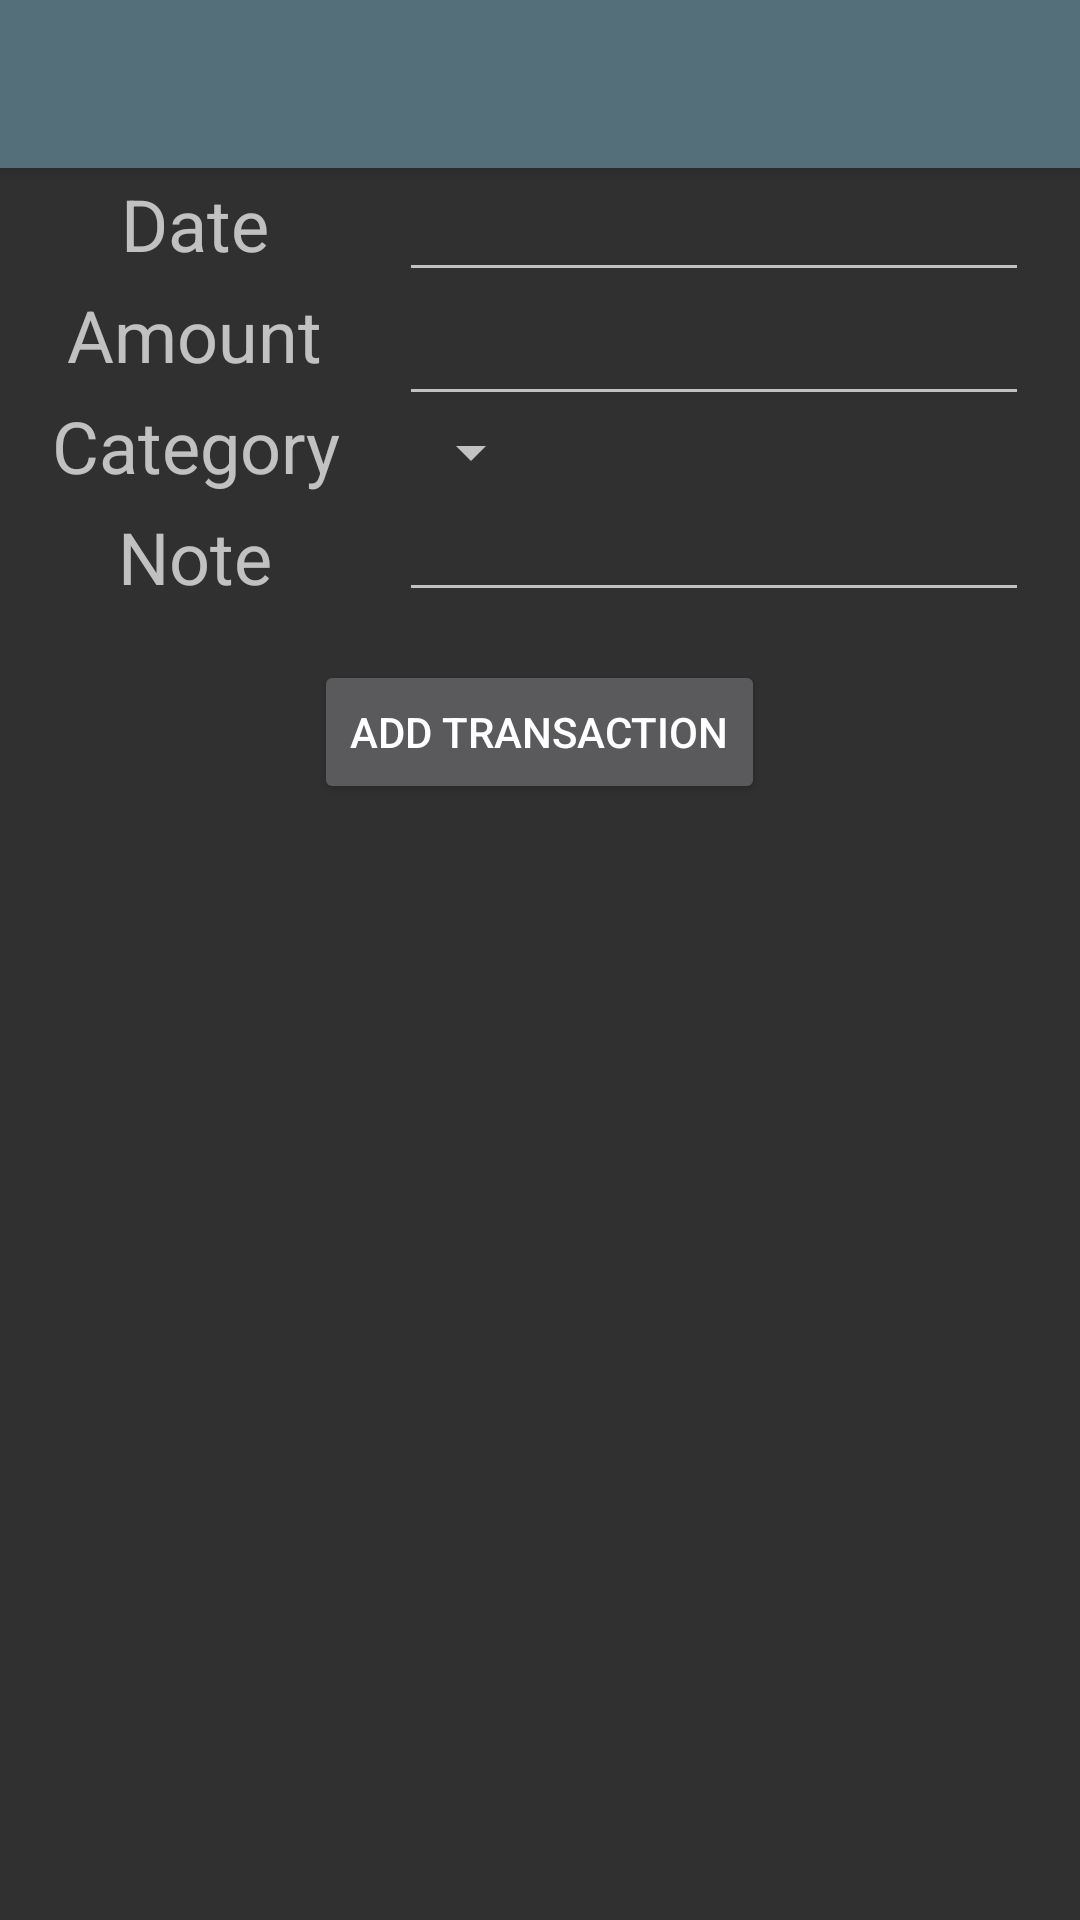

Write the Android layout XML for this screen, with the resource values it uses.
<!-- AndroidManifest.xml: activity theme AppTheme.NoActionBar -->
<!-- res/layout/activity_add_transaction.xml -->
<?xml version="1.0" encoding="utf-8"?>
<androidx.coordinatorlayout.widget.CoordinatorLayout xmlns:android="http://schemas.android.com/apk/res/android"
    xmlns:app="http://schemas.android.com/apk/res-auto"
    xmlns:tools="http://schemas.android.com/tools"
    android:layout_width="match_parent"
    android:layout_height="match_parent"
    tools:context=".addtransaction.AddTransactionActivity">

    <com.google.android.material.appbar.AppBarLayout
        android:layout_width="match_parent"
        android:layout_height="wrap_content"
        android:theme="@style/AppTheme.AppBarOverlay">

        <androidx.appcompat.widget.Toolbar
            android:id="@+id/toolbar"
            android:layout_width="match_parent"
            android:layout_height="?attr/actionBarSize"
            android:background="?attr/colorPrimary"
            app:popupTheme="@style/AppTheme.PopupOverlay" />

    </com.google.android.material.appbar.AppBarLayout>

    <include layout="@layout/content_add_transaction" />

</androidx.coordinatorlayout.widget.CoordinatorLayout>
<!-- res/layout/content_add_transaction.xml (included above) -->
<?xml version="1.0" encoding="utf-8"?>
<LinearLayout xmlns:android="http://schemas.android.com/apk/res/android"
    xmlns:app="http://schemas.android.com/apk/res-auto"
    xmlns:tools="http://schemas.android.com/tools"
    android:layout_width="match_parent"
    android:layout_height="match_parent"
    android:orientation="vertical"
    app:layout_behavior="@string/appbar_scrolling_view_behavior"
    tools:context=".AddTransactionActivity"
    tools:showIn="@layout/activity_add_transaction">

    <LinearLayout
        android:layout_width="match_parent"
        android:layout_height="wrap_content"
        android:gravity="center"
        android:orientation="horizontal">

        <LinearLayout
            android:layout_width="wrap_content"
            android:layout_height="match_parent"
            android:gravity="center"
            android:orientation="vertical">

            <TextView
                android:id="@+id/dateTextView"
                android:layout_width="wrap_content"
                android:layout_height="wrap_content"
                android:layout_weight="1"
                android:gravity="center"
                android:labelFor="@id/dateEditText"
                android:text="@string/date_text_view"
                android:textSize="@dimen/text_view_size" />

            <TextView
                android:id="@+id/amountTextView"
                android:layout_width="wrap_content"
                android:layout_height="wrap_content"

                android:layout_weight="1"
                android:gravity="center"
                android:labelFor="@id/amountEditText"
                android:text="@string/amount_text_view"
                android:textSize="@dimen/text_view_size" />

            <TextView
                android:id="@+id/categoryTextView"
                android:layout_width="wrap_content"
                android:layout_height="wrap_content"
                android:layout_weight="1"
                android:gravity="center"
                android:text="@string/category_text_view"
                android:textSize="@dimen/text_view_size" />

            <TextView
                android:id="@+id/noteTextView"
                android:layout_width="wrap_content"
                android:layout_height="wrap_content"
                android:layout_weight="1"
                android:gravity="center"
                android:labelFor="@id/noteEditText"
                android:text="@string/note_text_view"
                android:textSize="@dimen/text_view_size" />
        </LinearLayout>

        <LinearLayout
            android:layout_width="wrap_content"
            android:layout_height="match_parent"
            android:layout_marginStart="20dp"
            android:orientation="vertical">

            <EditText
                android:id="@+id/dateEditText"
                android:layout_width="wrap_content"
                android:layout_height="wrap_content"
                android:layout_weight="1"
                android:ems="10"
                android:inputType="date"
                tools:ignore="Autofill" />

            <Space
                android:layout_width="match_parent"
                android:layout_height="@dimen/vertical_spacing_height"
                android:layout_weight="1" />

            <EditText
                android:id="@+id/amountEditText"
                android:layout_width="wrap_content"
                android:layout_height="wrap_content"

                android:layout_weight="1"
                android:ems="10"
                android:inputType="numberDecimal"
                tools:ignore="Autofill" />

            <Space
                android:layout_width="match_parent"
                android:layout_height="@dimen/vertical_spacing_height"
                android:layout_weight="1" />

            <Spinner
                android:id="@+id/categorySpinner"
                android:layout_width="wrap_content"
                android:layout_height="wrap_content"

                android:layout_weight="1" />

            <Space
                android:layout_width="match_parent"
                android:layout_height="@dimen/vertical_spacing_height"
                android:layout_weight="1" />

            <EditText
                android:id="@+id/noteEditText"
                android:layout_width="wrap_content"
                android:layout_height="wrap_content"
                android:layout_weight="1"
                android:ems="10"
                android:inputType="textCapSentences"
                tools:ignore="Autofill" />
        </LinearLayout>
    </LinearLayout>

    <LinearLayout
        android:layout_width="match_parent"
        android:layout_height="wrap_content"
        android:layout_marginTop="16dp"
        android:gravity="center"
        android:orientation="horizontal">

        <Button
            android:id="@+id/addTransactionButton"
            android:layout_width="wrap_content"
            android:layout_height="wrap_content"
            android:text="@string/add_transaction_button" />
    </LinearLayout>

</LinearLayout>
<!-- resources referenced by this layout -->
<resources>
  <dimen name="text_view_size">24sp</dimen>
  <string name="add_transaction_button">Add Transaction</string>
  <string name="amount_text_view">Amount</string>
  <string name="category_text_view">Category</string>
  <string name="date_text_view">Date</string>
  <string name="note_text_view">Note</string>
  <style name="AppTheme.AppBarOverlay" parent="ThemeOverlay.AppCompat.Dark.ActionBar" />
  <style name="AppTheme.PopupOverlay" parent="ThemeOverlay.AppCompat.Light" />
  <style name="AppTheme.NoActionBar">
          <item name="windowActionBar">false</item>
          <item name="windowNoTitle">true</item>
      </style>
</resources>
